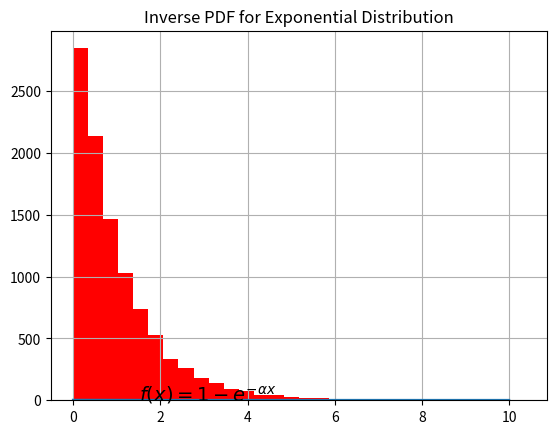

Write the Python code that produced this figure. (Note: this script raises an exception after producing the figure.)
import matplotlib.pyplot as plt
import numpy as np
import matplotlib.patches as mpatches

alpha = 1.
nsamp = 10000

#f = alpha * exp(-alpha * x)
#F = 1 - exp(-alpha * x)
x = np.arange(0, 10, 0.01)
f = alpha* np.exp(-alpha * x)
fig, ax = plt.subplots()
real, = ax.plot(x, f, linewidth=2)
ax.text(1.5, 0.9, r'$f(x)=1 - e^{-\alpha x}$', fontsize=14)
ax.grid(True)
ax.set_title('Inverse PDF for Exponential Distribution')

u = np.random.uniform(0, 1, 10000)
samples = 1/alpha*np.log(1/(1-u)) #note: shifting 1 for CDF

sampling = ax.hist(samples, 30, normed=True, color='red')

red_patch = mpatches.Patch(color='red')
plt.legend([real, red_patch], ['Real', 'Estimasted'])
plt.show()